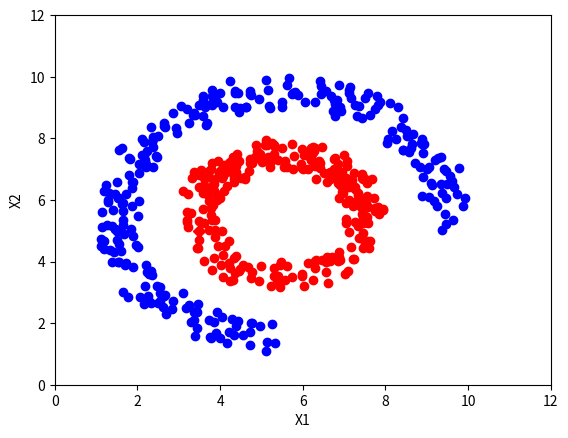

Python code for this plot:
import math
import time

import numpy as np


# return k neighbors index
def navie_knn(dataSet, query, k):
    numSamples = dataSet.shape[0]

    ## step 1: calculate Euclidean distance
    diff = np.tile(query, (numSamples, 1)) - dataSet
    squaredDiff = diff ** 2
    squaredDist = np.sum(squaredDiff, axis=1)  # sum is performed by row

    ## step 2: sort the distance
    sortedDistIndices = np.argsort(squaredDist)
    if k > len(sortedDistIndices):
        k = len(sortedDistIndices)

    return sortedDistIndices[0:k]


# build a big graph (normalized weight matrix)
def buildGraph(MatX, kernel_type, rbf_sigma=None, knn_num_neighbors=None):
    num_samples = MatX.shape[0]
    affinity_matrix = np.zeros((num_samples, num_samples), np.float32)
    if kernel_type == "rbf":
        if rbf_sigma == None:
            raise ValueError("You should input a sigma of rbf kernel!")
        for i in range(num_samples):
            row_sum = 0.0
            for j in range(num_samples):
                diff = MatX[i, :] - MatX[j, :]
                affinity_matrix[i][j] = np.exp(sum(diff ** 2) / (-2.0 * rbf_sigma ** 2))
                row_sum += affinity_matrix[i][j]
            affinity_matrix[i][:] /= row_sum
    elif kernel_type == "knn":
        if knn_num_neighbors == None:
            raise ValueError("You should input a k of knn kernel!")
        for i in range(num_samples):
            k_neighbors = navie_knn(MatX, MatX[i, :], knn_num_neighbors)
            affinity_matrix[i][k_neighbors] = 1.0 / knn_num_neighbors
    else:
        raise NameError("Not support kernel type! You can use knn or rbf!")

    return affinity_matrix


# label propagation
def labelPropagation(
    Mat_Label,
    Mat_Unlabel,
    labels,
    kernel_type="rbf",
    rbf_sigma=1.5,
    knn_num_neighbors=10,
    max_iter=500,
    tol=1e-3,
):
    # initialize
    num_label_samples = Mat_Label.shape[0]
    num_unlabel_samples = Mat_Unlabel.shape[0]
    num_samples = num_label_samples + num_unlabel_samples
    labels_list = np.unique(labels)
    num_classes = len(labels_list)

    MatX = np.vstack((Mat_Label, Mat_Unlabel))
    clamp_data_label = np.zeros((num_label_samples, num_classes), np.float32)
    for i in range(num_label_samples):
        clamp_data_label[i][labels[i]] = 1.0

    label_function = np.zeros((num_samples, num_classes), np.float32)
    label_function[0:num_label_samples] = clamp_data_label
    label_function[num_label_samples:num_samples] = -1

    # graph construction
    affinity_matrix = buildGraph(MatX, kernel_type, rbf_sigma, knn_num_neighbors)

    # start to propagation
    iter = 0
    pre_label_function = np.zeros((num_samples, num_classes), np.float32)
    changed = np.abs(pre_label_function - label_function).sum()
    while iter < max_iter and changed > tol:
        if iter % 1 == 0:
            print("---> Iteration %d/%d, changed: %f" % (iter, max_iter, changed))
        pre_label_function = label_function
        iter += 1

        # propagation
        label_function = np.dot(affinity_matrix, label_function)

        # clamp
        label_function[0:num_label_samples] = clamp_data_label

        # check converge
        changed = np.abs(pre_label_function - label_function).sum()

    # get terminate label of unlabeled data
    unlabel_data_labels = np.zeros(num_unlabel_samples)
    for i in range(num_unlabel_samples):
        unlabel_data_labels[i] = np.argmax(label_function[i + num_label_samples])

    return unlabel_data_labels


# show
def show(Mat_Label, labels, Mat_Unlabel, unlabel_data_labels):
    import matplotlib.pyplot as plt

    for i in range(Mat_Label.shape[0]):
        if int(labels[i]) == 0:
            plt.plot(Mat_Label[i, 0], Mat_Label[i, 1], "Dr")
        elif int(labels[i]) == 1:
            plt.plot(Mat_Label[i, 0], Mat_Label[i, 1], "Db")
        else:
            plt.plot(Mat_Label[i, 0], Mat_Label[i, 1], "Dy")

    for i in range(Mat_Unlabel.shape[0]):
        if int(unlabel_data_labels[i]) == 0:
            plt.plot(Mat_Unlabel[i, 0], Mat_Unlabel[i, 1], "or")
        elif int(unlabel_data_labels[i]) == 1:
            plt.plot(Mat_Unlabel[i, 0], Mat_Unlabel[i, 1], "ob")
        else:
            plt.plot(Mat_Unlabel[i, 0], Mat_Unlabel[i, 1], "oy")

    plt.xlabel("X1")
    plt.ylabel("X2")
    plt.xlim(0.0, 12.0)
    plt.ylim(0.0, 12.0)
    plt.show()


def loadCircleData(num_data):
    center = np.array([5.0, 5.0])
    radiu_inner = 2
    radiu_outer = 4
    num_inner = num_data / 3
    num_outer = num_data - num_inner

    data = []
    theta = 0.0
    for i in range(int(num_inner)):
        pho = (theta % 360) * math.pi / 180
        tmp = np.zeros(2, np.float32)
        tmp[0] = radiu_inner * math.cos(pho) + np.random.rand(1) + center[0]
        tmp[1] = radiu_inner * math.sin(pho) + np.random.rand(1) + center[1]
        data.append(tmp)
        theta += 2

    theta = 0.0
    for i in range(int(num_inner)):
        pho = (theta % 360) * math.pi / 180
        tmp = np.zeros(2, np.float32)
        tmp[0] = radiu_outer * math.cos(pho) + np.random.rand(1) + center[0]
        tmp[1] = radiu_outer * math.sin(pho) + np.random.rand(1) + center[1]
        data.append(tmp)
        theta += 1

    Mat_Label = np.zeros((2, 2), np.float32)
    Mat_Label[0] = center + np.array([-radiu_inner + 0.5, 0])
    Mat_Label[1] = center + np.array([-radiu_outer + 0.5, 0])
    labels = [0, 1]
    Mat_Unlabel = np.vstack(data)
    return Mat_Label, labels, Mat_Unlabel


def loadBandData(num_unlabel_samples):
    # Mat_Label = np.array([[5.0, 2.], [5.0, 8.0]])
    # labels = [0, 1]
    # Mat_Unlabel = np.array([[5.1, 2.], [5.0, 8.1]])

    Mat_Label = np.array([[5.0, 2.0], [5.0, 8.0]])
    labels = [0, 1]
    num_dim = Mat_Label.shape[1]
    Mat_Unlabel = np.zeros((num_unlabel_samples, num_dim), np.float32)
    Mat_Unlabel[: num_unlabel_samples / 2, :] = (
        np.random.rand(num_unlabel_samples / 2, num_dim) - 0.5
    ) * np.array([3, 1]) + Mat_Label[0]
    Mat_Unlabel[num_unlabel_samples / 2 : num_unlabel_samples, :] = (
        np.random.rand(num_unlabel_samples / 2, num_dim) - 0.5
    ) * np.array([3, 1]) + Mat_Label[1]
    return Mat_Label, labels, Mat_Unlabel


# main function
if __name__ == "__main__":
    num_unlabel_samples = 800
    # Mat_Label, labels, Mat_Unlabel = loadBandData(num_unlabel_samples)
    Mat_Label, labels, Mat_Unlabel = loadCircleData(num_unlabel_samples)

    ## Notice: when use 'rbf' as our kernel, the choice of hyper parameter 'sigma' is very import! It should be
    ## chose according to your dataset, specific the distance of two data points. I think it should ensure that
    ## each point has about 10 knn or w_i,j is large enough. It also influence the speed of converge. So, may be
    ## 'knn' kernel is better!
    # unlabel_data_labels = labelPropagation(Mat_Label, Mat_Unlabel, labels, kernel_type = 'rbf', rbf_sigma = 0.2)
    unlabel_data_labels = labelPropagation(
        Mat_Label,
        Mat_Unlabel,
        labels,
        kernel_type="knn",
        knn_num_neighbors=10,
        max_iter=400,
    )
    show(Mat_Label, labels, Mat_Unlabel, unlabel_data_labels)
